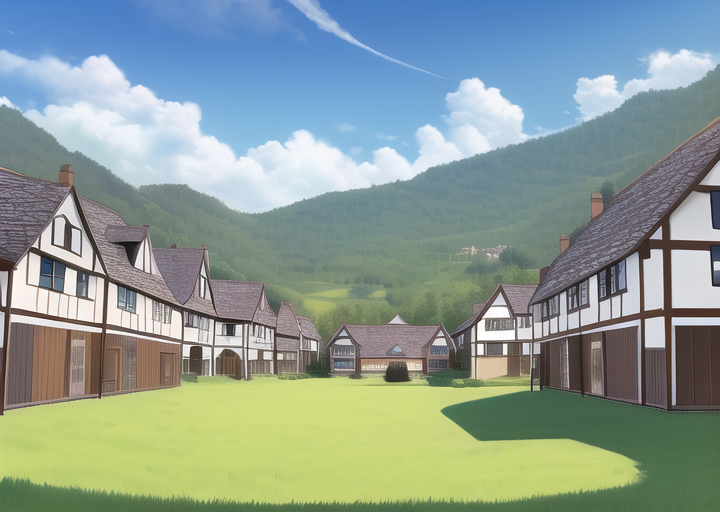
Generation parameters embedded in this image by AUTOMATIC1111 Stable Diffusion web UI or a fork of it (Forge, ...) (PNG 'parameters' text chunk):
masterpiece, best quality, ((village)), daytime, cartoon

Negative prompt: lowres, bad anatomy, bad hands, text, error, missing fingers, extra digit, fewer digits, cropped, worst quality, low quality, normal quality, jpeg artifacts, signature, watermark, username, blurry, artist name, road
Steps: 38, Sampler: Euler a, CFG scale: 12, Seed: 2539129032, Size: 720x512, Model hash: 89d59c3dde, Model: nai, Clip skip: 2, Version: v1.3.1